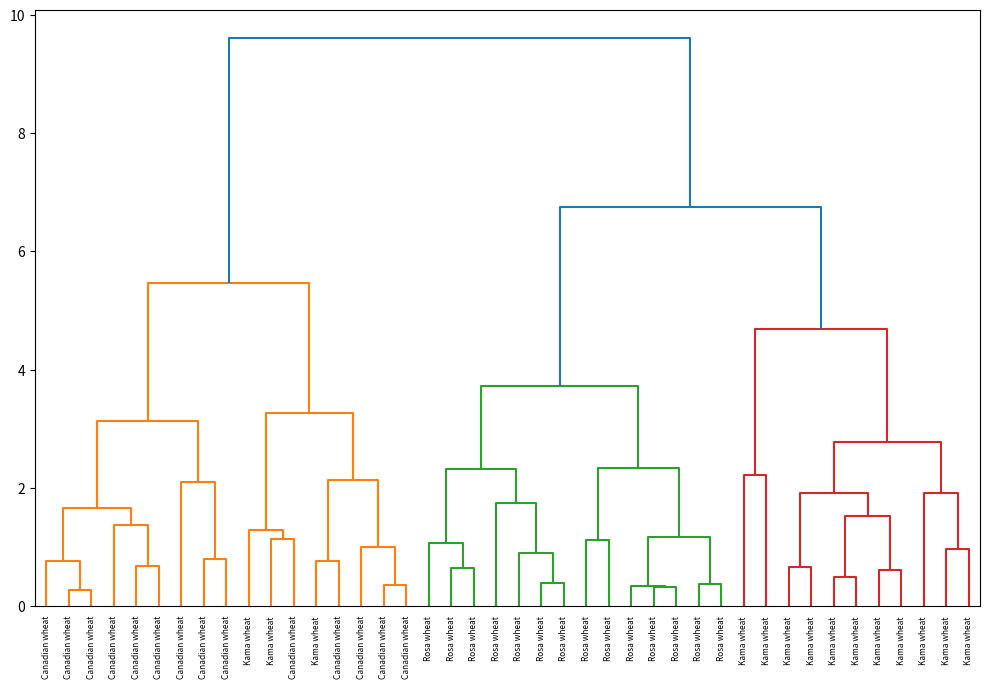

The script that saved this image:
import numpy as np
import matplotlib.pyplot as plt
from scipy.cluster.hierarchy import dendrogram, linkage

def main():
    samples = np.array([
        [14.88, 14.57, 0.8811, 5.554, 3.333, 1.018, 4.956], [14.69, 14.49, 0.8799, 5.563, 3.259, 3.586, 5.219], 
        [14.03, 14.16, 0.8796, 5.438, 3.201, 1.717, 5.001], [13.99, 13.83, 0.9183, 5.119, 3.383, 5.234, 4.781], 
        [14.11, 14.26, 0.8722, 5.52, 3.168, 2.688, 5.219], [13.02, 13.76, 0.8641, 5.395, 3.026, 3.373, 4.825], 
        [15.49, 14.94, 0.8724, 5.757, 3.371, 3.412, 5.228], [16.2, 15.27, 0.8734, 5.826, 3.464, 2.823, 5.527], 
        [13.5, 13.85, 0.8852, 5.351, 3.158, 2.249, 5.176], [15.36, 14.76, 0.8861, 5.701, 3.393, 1.367, 5.132], 
        [15.78, 14.91, 0.8923, 5.674, 3.434, 5.593, 5.136], [14.46, 14.35, 0.8818, 5.388, 3.377, 2.802, 5.044], 
        [11.23, 12.63, 0.884, 4.902, 2.879, 2.269, 4.703], [14.34, 14.37, 0.8726, 5.63, 3.19, 1.313, 5.15], 
        [16.84, 15.67, 0.8623, 5.998, 3.484, 4.675, 5.877], [17.32, 15.91, 0.8599, 6.064, 3.403, 3.824, 5.922], 
        [18.72, 16.19, 0.8977, 6.006, 3.857, 5.324, 5.879], [18.88, 16.26, 0.8969, 6.084, 3.764, 1.649, 6.109], 
        [18.76, 16.2, 0.8984, 6.172, 3.796, 3.12, 6.053], [19.31, 16.59, 0.8815, 6.341, 3.81, 3.477, 6.238], 
        [17.99, 15.86, 0.8992, 5.89, 3.694, 2.068, 5.837], [18.85, 16.17, 0.9056, 6.152, 3.806, 2.843, 6.2], 
        [19.38, 16.72, 0.8716, 6.303, 3.791, 3.678, 5.965], [18.96, 16.2, 0.9077, 6.051, 3.897, 4.334, 5.75], 
        [18.14, 16.12, 0.8772, 6.059, 3.563, 3.619, 6.011], [18.65, 16.41, 0.8698, 6.285, 3.594, 4.391, 6.102], 
        [18.94, 16.32, 0.8942, 6.144, 3.825, 2.908, 5.949], [17.36, 15.76, 0.8785, 6.145, 3.574, 3.526, 5.971], 
        [13.32, 13.94, 0.8613, 5.541, 3.073, 7.035, 5.44], [11.43, 13.13, 0.8335, 5.176, 2.719, 2.221, 5.132], 
        [12.01, 13.52, 0.8249, 5.405, 2.776, 6.992, 5.27], [11.34, 12.87, 0.8596, 5.053, 2.849, 3.347, 5.003], 
        [12.02, 13.33, 0.8503, 5.35, 2.81, 4.271, 5.308], [12.44, 13.59, 0.8462, 5.319, 2.897, 4.924, 5.27], 
        [11.55, 13.1, 0.8455, 5.167, 2.845, 6.715, 4.956], [11.26, 13.01, 0.8355, 5.186, 2.71, 5.335, 5.092], 
        [12.46, 13.41, 0.8706, 5.236, 3.017, 4.987, 5.147], [11.81, 13.45, 0.8198, 5.413, 2.716, 4.898, 5.352], 
        [11.27, 12.86, 0.8563, 5.091, 2.804, 3.985, 5.001], [12.79, 13.53, 0.8786, 5.224, 3.054, 5.483, 4.958], 
        [12.67, 13.32, 0.8977, 4.984, 3.135, 2.3, 4.745], [11.23, 12.88, 0.8511, 5.14, 2.795, 4.325, 5.003]
    ])
    varieties = [
        'Kama wheat', 'Kama wheat', 'Kama wheat', 'Kama wheat', 'Kama wheat', 'Kama wheat', 
        'Kama wheat', 'Kama wheat', 'Kama wheat', 'Kama wheat', 'Kama wheat', 'Kama wheat', 
        'Kama wheat', 'Kama wheat', 'Rosa wheat', 'Rosa wheat', 'Rosa wheat', 'Rosa wheat', 
        'Rosa wheat', 'Rosa wheat', 'Rosa wheat', 'Rosa wheat', 'Rosa wheat', 'Rosa wheat', 
        'Rosa wheat', 'Rosa wheat', 'Rosa wheat', 'Rosa wheat', 'Canadian wheat', 'Canadian wheat', 
        'Canadian wheat', 'Canadian wheat', 'Canadian wheat', 'Canadian wheat', 'Canadian wheat', 
        'Canadian wheat', 'Canadian wheat', 'Canadian wheat', 'Canadian wheat', 'Canadian wheat', 
        'Canadian wheat', 'Canadian wheat'
    ]

    mergings = linkage(samples, method='complete')

    plt.figure(figsize=(10, 7))
    dendrogram(mergings, labels=varieties, leaf_rotation=90, leaf_font_size=6)
    plt.tight_layout()
    plt.show()



if __name__ == '__main__':
    main()